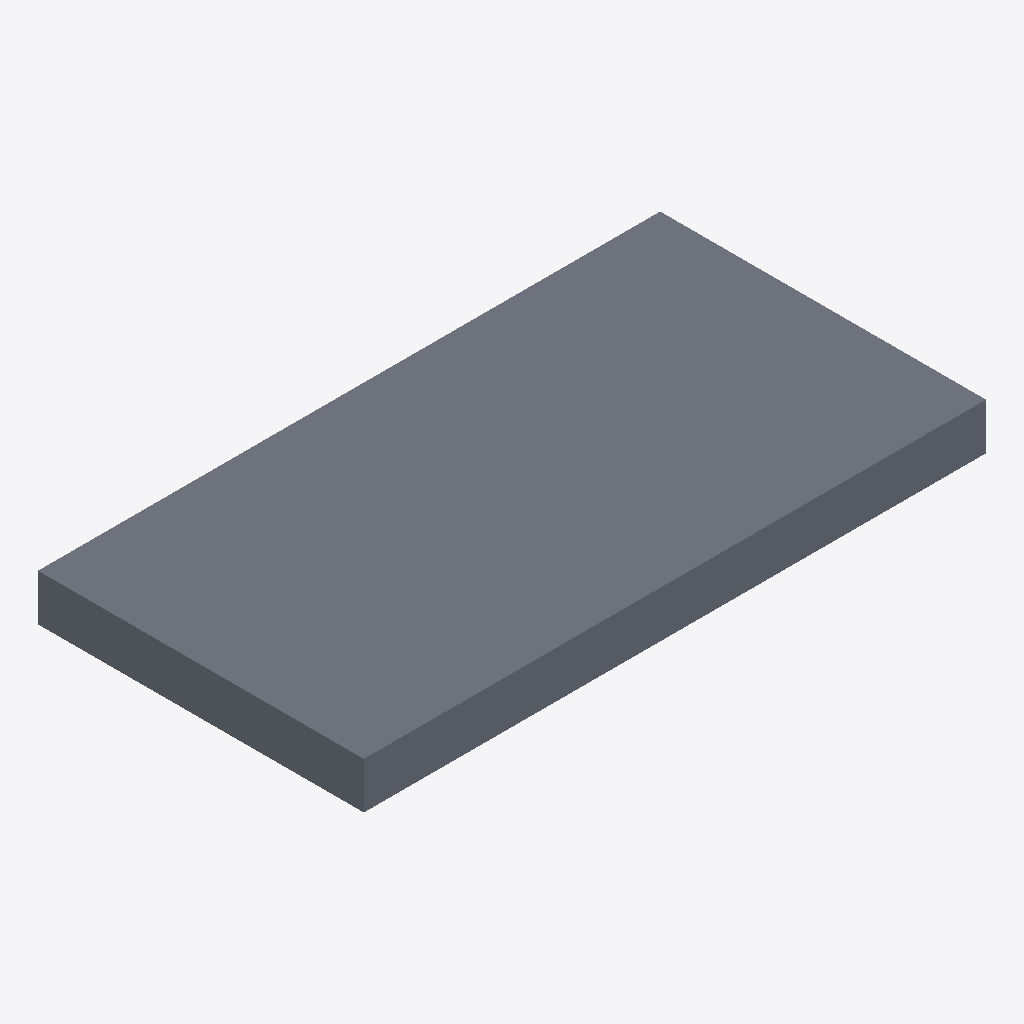
Isometric view of an IFC building model (IFC-SPF (STEP), schema IFC4, length unit millimetre), seen from the south-west, elements coloured by IFC class: 1 slab (grey).
Extent 6.3 m × 3.3 m × 0.5 m (x, y, z). Storeys (2): Level 0 at 0.00 m; Level 1 at 4.00 m. Elements (1): 1 IfcSlab.

HEADER;
FILE_DESCRIPTION(('ViewDefinition [ReferenceView_V1.2]','RevitIdentifiers [ContentGUID: 278ba6b0-79b4-4464-b501-e6c5a87694ab, VersionGUID: 5302cfab-1491-436b-9e02-fb9fd5a3f1d4, NumberOfSaves: 1]','CoordinateReference [CoordinateBase: Shared Coordinates]','ExchangeRequirement [Architecture]'),'2;1');
FILE_NAME('003_one_Floor.ifc','2026-06-18T18:59:58+01:00',(''),(''),'ODA SDAI 24.12','Autodesk Revit 25.4.50.35 (ENG) - IFC 25.4.50.35','');
FILE_SCHEMA(('IFC4'));
ENDSEC;
DATA;
#29=IFCPROJECT('0dYwQmURH4PBK1viLNYMjR',#18,'Project Number',$,$,'Project Name','Project Status',(#24),#210);
#44=IFCSITE('0dYwQmURH4PBK1viLNYMjP',#18,'Default',$,$,#43,$,$,.ELEMENT.,(51,30,23,112487),(0,-7,-37,-956022),0.0,$,$);
#34=IFCBUILDING('0dYwQmURH4PBK1viLNYMjQ',#18,'',$,$,#32,$,'',.ELEMENT.,$,$,#33);
#37=IFCBUILDINGSTOREY('3Zu5Bv0LOHrPC10026FoQQ',#18,'Level 0',$,'Level:Circle Head - Project Datum',#36,$,'Level 0',.ELEMENT.,0.0);
#41=IFCBUILDINGSTOREY('15Z0v90RiHrPC20026FoKR',#18,'Level 1',$,'Level:Circle Head - Project Datum',#40,$,'Level 1',.ELEMENT.,3999.9999999999995);
#60=IFCSLAB('1J0i_h5953Qvu2_v$Lfpe8',#18,'Floor:Floor-Grnd-Susp_65Scr-80Ins-100Blk-75PC:314332',$,'Floor:Floor-Grnd-Susp_65Scr-80Ins-100Blk-75PC',#49,#59,'314332',.FLOOR.);
ENDSEC;
